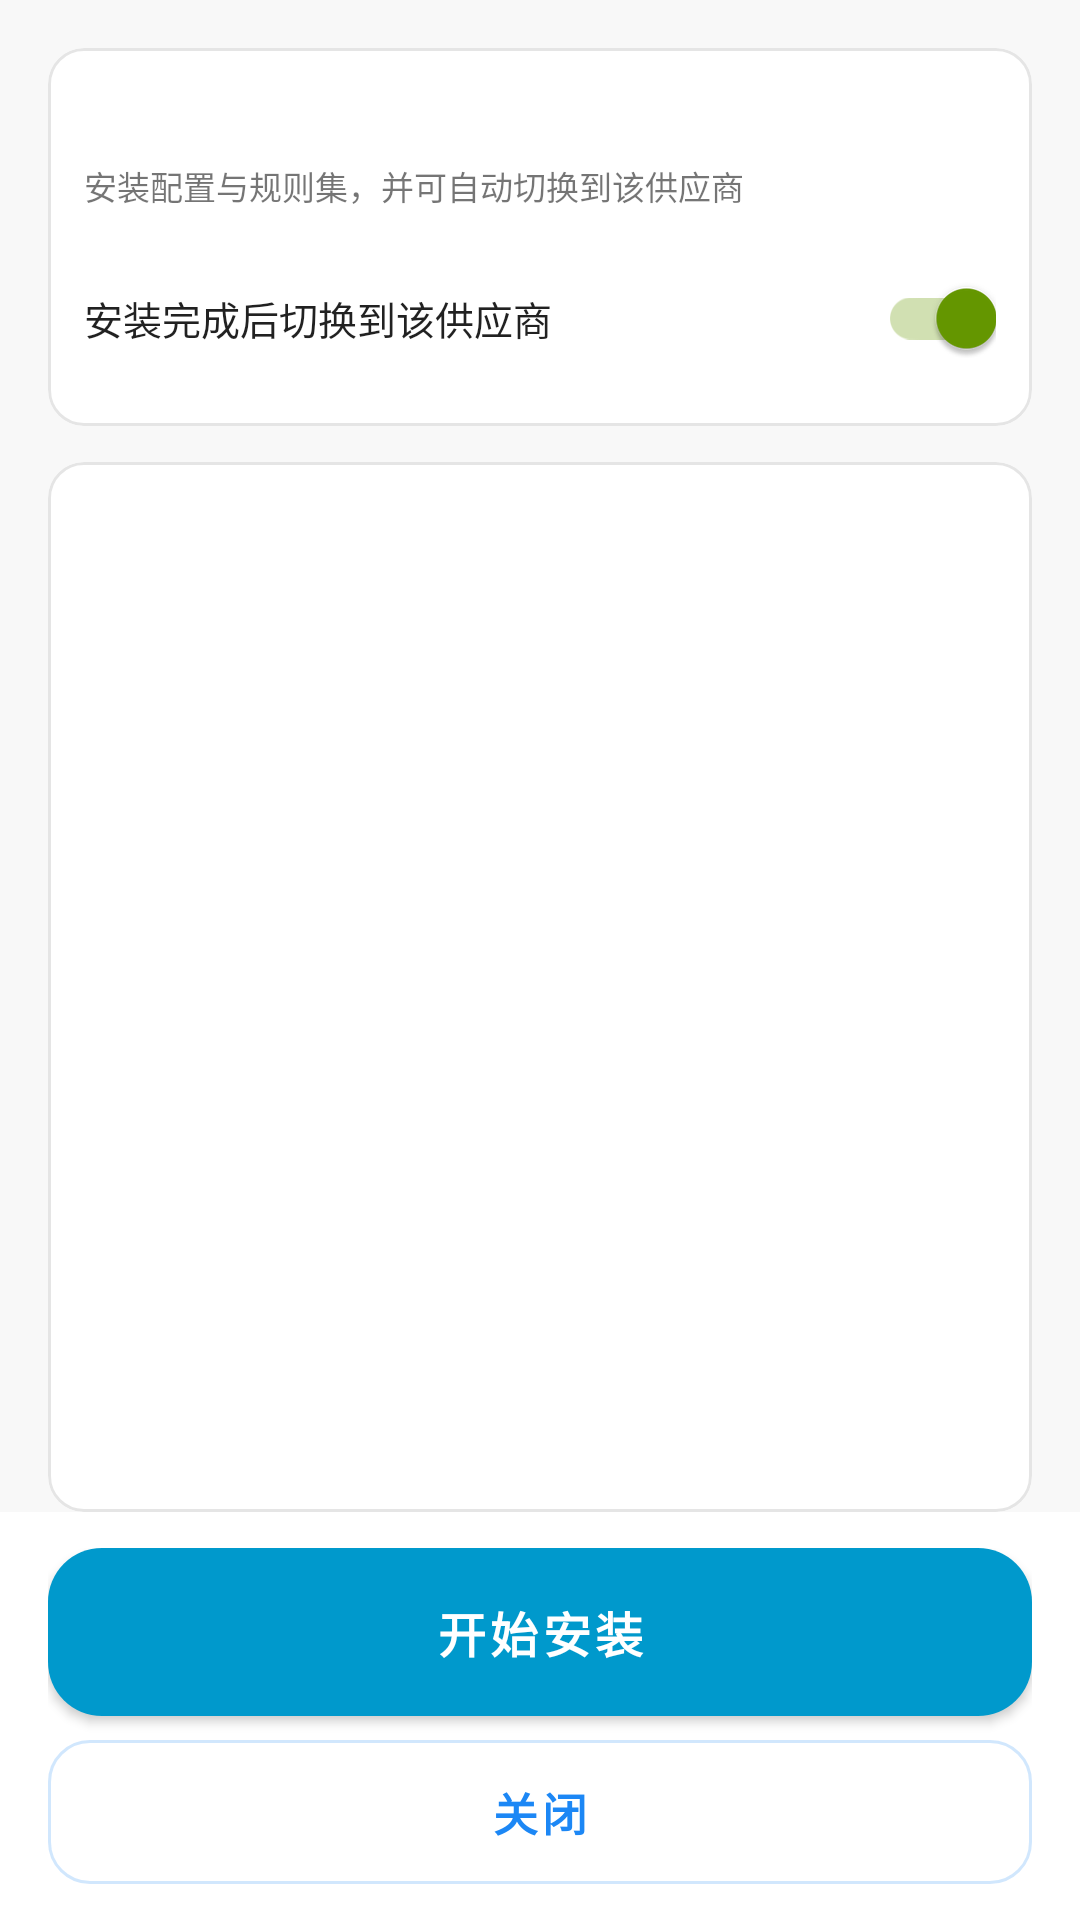

Layout XML and referenced resources for this Android screen:
<!-- AndroidManifest.xml: application theme Theme.OpenMeshAndroid -->
<!-- res/layout/dialog_provider_install_wizard.xml -->
<?xml version="1.0" encoding="utf-8"?>
<FrameLayout xmlns:android="http://schemas.android.com/apk/res/android"
    xmlns:app="http://schemas.android.com/apk/res-auto"
    xmlns:tools="http://schemas.android.com/tools"
    android:layout_width="match_parent"
    android:layout_height="match_parent"
    android:background="#F8F8F8">

    <LinearLayout
        android:layout_width="match_parent"
        android:layout_height="match_parent"
        android:orientation="vertical">

        
        <com.google.android.material.card.MaterialCardView
            android:layout_width="match_parent"
            android:layout_height="wrap_content"
            android:layout_marginHorizontal="16dp"
            android:layout_marginTop="16dp"
            app:cardBackgroundColor="@android:color/white"
            app:cardCornerRadius="12dp"
            app:cardElevation="0dp"
            app:strokeColor="#1A000000"
            app:strokeWidth="1dp">

            <LinearLayout
                android:layout_width="match_parent"
                android:layout_height="wrap_content"
                android:orientation="vertical"
                android:padding="12dp">

                <TextView
                    android:id="@+id/wizardProviderNameText"
                    android:layout_width="match_parent"
                    android:layout_height="wrap_content"
                    android:textColor="#DE000000"
                    android:textSize="16sp"
                    android:textStyle="bold"
                    tools:text="Provider Alpha" />

                <TextView
                    android:id="@+id/wizardSubtitleText"
                    android:layout_width="match_parent"
                    android:layout_height="wrap_content"
                    android:layout_marginTop="4dp"
                    android:text="安装配置与规则集，并可自动切换到该供应商"
                    android:textColor="#8A000000"
                    android:textSize="11sp" />

                <LinearLayout
                    android:layout_width="match_parent"
                    android:layout_height="wrap_content"
                    android:layout_marginTop="12dp"
                    android:gravity="center_vertical"
                    android:orientation="horizontal">

                    <TextView
                        android:layout_width="0dp"
                        android:layout_height="wrap_content"
                        android:layout_weight="1"
                        android:text="安装完成后切换到该供应商"
                        android:textColor="#DE000000"
                        android:textSize="13sp" />

                    <androidx.appcompat.widget.SwitchCompat
                        android:id="@+id/wizardSelectAfterInstallSwitch"
                        android:layout_width="wrap_content"
                        android:layout_height="wrap_content"
                        android:checked="true" />
                </LinearLayout>

            </LinearLayout>
        </com.google.android.material.card.MaterialCardView>

        
        <com.google.android.material.card.MaterialCardView
            android:layout_width="match_parent"
            android:layout_height="0dp"
            android:layout_marginHorizontal="16dp"
            android:layout_marginTop="12dp"
            android:layout_weight="1"
            app:cardBackgroundColor="@android:color/white"
            app:cardCornerRadius="12dp"
            app:cardElevation="0dp"
            app:strokeColor="#1A000000"
            app:strokeWidth="1dp">

            <ScrollView
                android:layout_width="match_parent"
                android:layout_height="match_parent">

                <LinearLayout
                    android:id="@+id/wizardStepsContainer"
                    android:layout_width="match_parent"
                    android:layout_height="wrap_content"
                    android:orientation="vertical"
                    android:padding="12dp" />
            </ScrollView>
        </com.google.android.material.card.MaterialCardView>

        
        <TextView
            android:id="@+id/wizardErrorText"
            android:layout_width="match_parent"
            android:layout_height="wrap_content"
            android:ellipsize="end"
            android:maxLines="4"
            android:paddingHorizontal="16dp"
            android:paddingTop="8dp"
            android:textColor="#DE4A57"
            android:textSize="12sp"
            android:visibility="gone"
            tools:text="Error message goes here"
            tools:visibility="visible" />

        
        <LinearLayout
            android:layout_width="match_parent"
            android:layout_height="wrap_content"
            android:background="@android:color/white"
            android:orientation="vertical"
            android:paddingHorizontal="16dp"
            android:paddingVertical="12dp">

            <com.google.android.material.button.MaterialButton
                android:id="@+id/wizardActionButton"
                android:layout_width="match_parent"
                android:layout_height="56dp"
                android:background="@drawable/bg_vpn_button_off"
                android:insetTop="0dp"
                android:insetBottom="0dp"
                android:text="开始安装"
                android:textAllCaps="false"
                android:textColor="@android:color/white"
                android:textSize="16sp"
                android:textStyle="bold"
                app:cornerRadius="16dp" />

            <LinearLayout
                android:id="@+id/wizardRunningContainer"
                android:layout_width="match_parent"
                android:layout_height="wrap_content"
                android:layout_marginTop="8dp"
                android:gravity="center"
                android:orientation="horizontal"
                android:visibility="gone"
                tools:visibility="visible">

                <ProgressBar
                    style="?android:attr/progressBarStyleSmall"
                    android:layout_width="wrap_content"
                    android:layout_height="wrap_content"
                    android:indeterminateTint="#1C87F5" />

                <TextView
                    android:id="@+id/wizardRunningText"
                    android:layout_width="wrap_content"
                    android:layout_height="wrap_content"
                    android:layout_marginStart="8dp"
                    android:text="正在安装…"
                    android:textColor="#8A000000"
                    android:textSize="13sp" />
            </LinearLayout>

            <com.google.android.material.button.MaterialButton
                android:id="@+id/wizardCloseButton"
                style="?attr/materialButtonOutlinedStyle"
                android:layout_width="match_parent"
                android:layout_height="48dp"
                android:layout_marginTop="8dp"
                android:insetTop="0dp"
                android:insetBottom="0dp"
                android:text="关闭"
                android:textAllCaps="false"
                android:textColor="#1C87F5"
                android:textSize="15sp"
                android:textStyle="bold"
                app:cornerRadius="14dp"
                app:strokeColor="#331C87F5" />

        </LinearLayout>

    </LinearLayout>

</FrameLayout>
<!-- resources referenced by this layout -->
<resources>
  <!-- drawable bg_vpn_button_off (drawable) -->
  <?xml version="1.0" encoding="utf-8"?>
  <shape xmlns:android="http://schemas.android.com/apk/res/android">
      <gradient
          android:startColor="#FF8533"
          android:endColor="#F25922"
          android:angle="0"
          android:type="linear" />
      <corners android:radius="18dp" />
  </shape>
  <style name="Theme.OpenMeshAndroid" parent="Theme.MaterialComponents.DayNight.DarkActionBar">
          <item name="colorPrimary">@android:color/holo_blue_dark</item>
          <item name="colorPrimaryVariant">@android:color/holo_blue_light</item>
          <item name="colorOnPrimary">@android:color/white</item>
          <item name="colorSecondary">@android:color/holo_green_dark</item>
          <item name="colorOnSecondary">@android:color/white</item>
      </style>
</resources>
